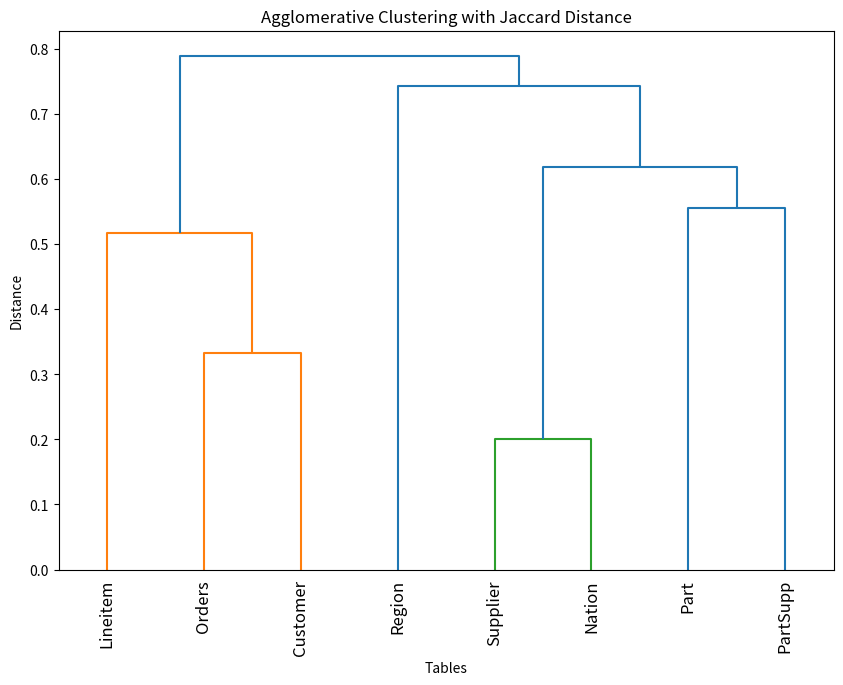

The script that saved this image:
import pandas as pd
import numpy as np
from scipy.spatial.distance import pdist, squareform
from scipy.cluster.hierarchy import linkage, dendrogram, fcluster
import matplotlib.pyplot as plt

# Input Data: Binary Mapping
data = {
    "Lineitem": [1, 3, 4, 5, 6, 7, 8, 9, 10, 12, 14, 16, 17, 18, 19, 20],
    "Orders": [3, 4, 5, 7, 8, 9, 10, 12, 13, 17, 20, 21],
    "Customer": [3, 5, 7, 8, 10, 12, 17, 21],
    "Supplier": [2, 5, 7, 8, 9, 11, 15, 19, 20],
    "Part": [2, 8, 9, 14, 15, 16, 18, 19],
    "PartSupp": [2, 9, 11, 16, 19],
    "Region": [2, 5, 8],
    "Nation": [2, 5, 7, 8, 9, 10, 11, 19, 20],
}

# Create a binary matrix
binary_matrix = pd.DataFrame([
    [1 if i + 1 in data[key] else 0 for key in data] for i in range(21)
], columns=data.keys())

# Transpose to match the clustering format
binary_matrix = binary_matrix.T

# Compute Jaccard Distance
jaccard_distance = pdist(binary_matrix, metric='jaccard')

# Perform Agglomerative Clustering
linkage_matrix = linkage(jaccard_distance, method='average')  # 'average', 'single', or 'complete'

# Plot Dendrogram to visualize clusters
plt.figure(figsize=(10, 7))
dendrogram(linkage_matrix, labels=binary_matrix.index.tolist(), leaf_rotation=90)
plt.title('Agglomerative Clustering with Jaccard Distance')
plt.xlabel('Tables')
plt.ylabel('Distance')
plt.show()

# Determine clusters (e.g., 3 clusters)
num_clusters = 3
clusters = fcluster(linkage_matrix, num_clusters, criterion='maxclust')

# Assign tables to clusters
clustered_tables = pd.DataFrame({
    'Table': binary_matrix.index,
    'Cluster': clusters
}).groupby('Cluster')['Table'].apply(list)

# Output clusters
print("Tables in each cluster:")
for cluster_id, tables in clustered_tables.items():
    print(f"Cluster {cluster_id}: {tables}")

# import pandas as pd
# import numpy as np
# from scipy.spatial.distance import pdist, squareform
# from scipy.cluster.hierarchy import linkage, dendrogram, fcluster
# import matplotlib.pyplot as plt

# # Input Data: Binary Mapping
# data = {
#     "Lineitem": [1, 3, 4, 5, 6, 7, 8, 9, 10, 12, 14, 16, 17, 18, 19, 20],
#     "Orders": [3, 4, 5, 7, 8, 9, 10, 12, 13, 17, 20, 21],
#     "Customer": [3, 5, 7, 8, 10, 12, 17, 21],
#     "Supplier": [2, 5, 7, 8, 9, 11, 15, 19, 20],
#     "Part": [2, 8, 9, 14, 15, 16, 18, 19],
#     "PartSupp": [2, 9, 11, 16, 19],
#     "Region": [2, 5, 8],
#     "Nation": [2, 5, 7, 8, 9, 10, 11, 19, 20],
# }

# # Create a binary matrix
# binary_matrix = pd.DataFrame([
#     [1 if i + 1 in data[key] else 0 for key in data] for i in range(21)
# ], columns=data.keys())

# # Transpose to match the clustering format
# binary_matrix = binary_matrix.T

# # Compute Cosine Distance
# cosine_distance = pdist(binary_matrix, metric='cosine')

# # Perform Agglomerative Clustering
# linkage_matrix = linkage(cosine_distance, method='average')  # 'average', 'single', or 'complete'

# # Plot Dendrogram to visualize clusters
# plt.figure(figsize=(10, 7))
# dendrogram(linkage_matrix, labels=binary_matrix.index.tolist(), leaf_rotation=90)
# plt.title('Agglomerative Clustering with Cosine Distance')
# plt.xlabel('Tables')
# plt.ylabel('Distance')
# plt.show()

# # Determine clusters (e.g., 3 clusters)
# num_clusters = 3
# clusters = fcluster(linkage_matrix, num_clusters, criterion='maxclust')

# # Assign tables to clusters
# clustered_tables = pd.DataFrame({
#     'Table': binary_matrix.index,
#     'Cluster': clusters
# }).groupby('Cluster')['Table'].apply(list)

# # Output clusters
# print("Tables in each cluster:")
# for cluster_id, tables in clustered_tables.items():
#     print(f"Cluster {cluster_id}: {tables}")